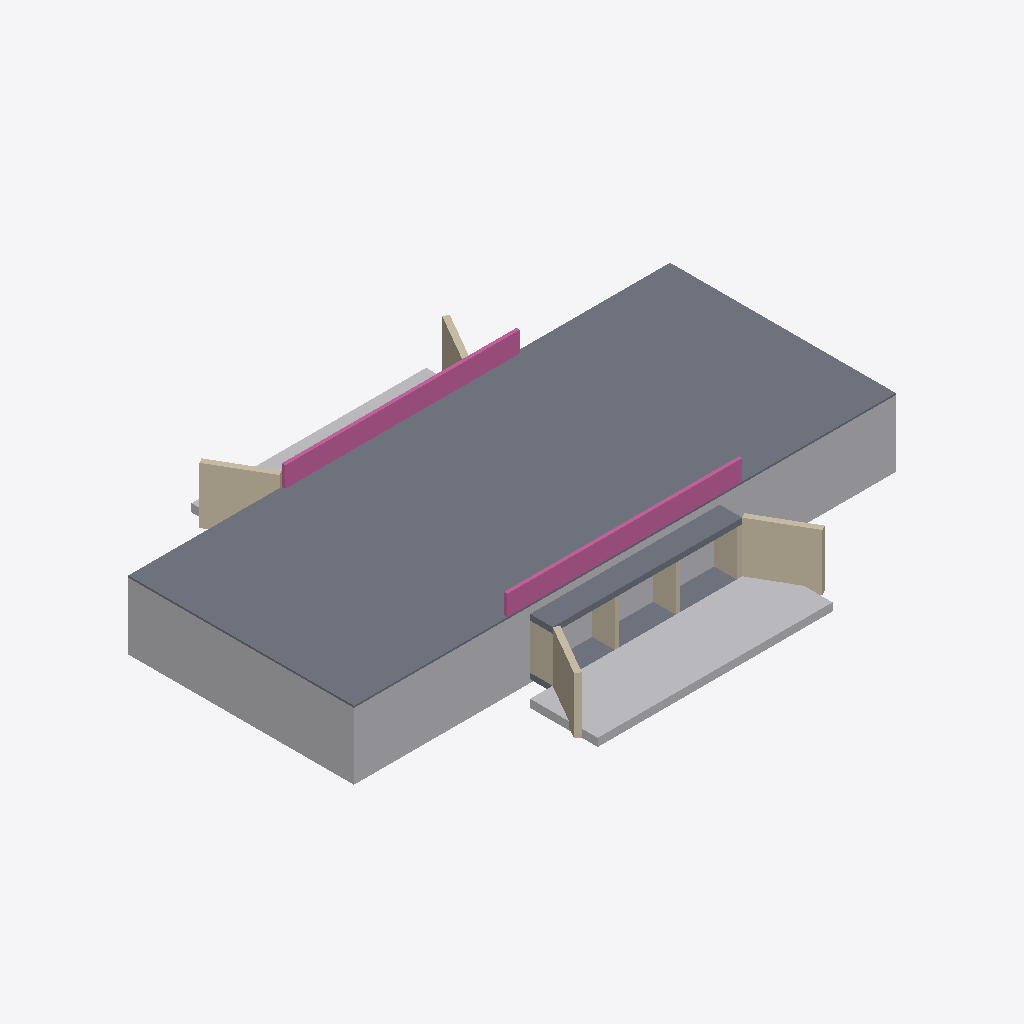
Isometric view of an IFC building model (IFC-SPF (STEP), schema IFC4, length unit metre), seen from the south-west, elements coloured by IFC class: 8 walls (beige), 3 slabs (grey), 3 other elements (light grey), 2 railings (pink).
Extent 24.0 m × 18.0 m × 3.9 m (x, y, z). Elements (16): 8 IfcWall, 3 IfcBuildingElementProxy, 3 IfcSlab, 2 IfcRailing.

HEADER;
FILE_DESCRIPTION(('ViewDefinition[DesignTransferView]'),'2;1');
FILE_NAME('/dev/null','2026-11-17T21:56:35+01:00',(''),(''),'IfcOpenShell 0.9.0.post1','IfcOpenShell 0.9.0.post1','Nobody');
FILE_SCHEMA(('IFC4'));
ENDSEC;
DATA;
#1=IFCPROJECT('0l$QLrSjvBLBuBc6X$0f1R',$,'GIN²CO — Dalot triple cellule VO-09 (ouvrage fictif)',$,$,$,$,(#11),#6);
#13=IFCSITE('2a5zyqLJvAdwI_BkP9UnXb',$,'Site fictif — démonstration',$,$,$,$,$,$,$,$,$,$,$);
#298=IFCSLAB('25opXk43XDiRbV3W3u04Sj',$,'Chaussée — couche de roulement',$,'Chaussée',#321,#312,'VO-09-CH1',.USERDEFINED.);
#274=IFCBUILDINGELEMENTPROXY('3UFKsM3QT2gwP3rtf6ZZaD',$,'Remblai technique',$,'Remblai',#297,#288,'VO-09-RMB',$);
#229=IFCBUILDINGELEMENTPROXY('2X2medbKL6RBUm4RFavVKr',$,'Perré amont',$,'Perré maçonné',#252,#243,'VO-09-PE1',$);
#322=IFCRAILING('0Dn2DIGfTE9eRThPNKZ0z7',$,'Garde-corps amont',$,$,#345,#336,'VO-09-GC1',.GUARDRAIL.);
#346=IFCRAILING('3dJVBsJiD6KfeXVu9A1zjr',$,'Garde-corps aval',$,$,#366,#360,'VO-09-GC2',.GUARDRAIL.);
#124=IFCSLAB('2gq1RWSEr1J80g3h8xiOub',$,'Dalle supérieure',$,$,#144,#138,'VO-09-DAL',.FLOOR.);
#166=IFCWALL('0Q0RyAt8z3Sfj_UT2WuSED',$,'Mur en aile amont droit',$,$,#186,#180,'VO-09-MA2',.SOLIDWALL.);
#187=IFCWALL('2zBAiVLrz3yukitQfqNdNr',$,'Mur en aile aval gauche',$,$,#207,#201,'VO-09-MA3',.SOLIDWALL.);
#15=IFCSLAB('3xiudd6Zj1PQLkkaOPm48m',$,'Radier',$,$,#39,#29,'VO-09-RAD',.BASESLAB.);
#253=IFCBUILDINGELEMENTPROXY('3rv9rB4mrDEhezhud$PlUA',$,'Perré aval',$,'Perré maçonné',#273,#267,'VO-09-PE2',$);
#145=IFCWALL('3L$rBPzKH6xP3vtujpDtIT',$,'Mur en aile amont gauche',$,$,#165,#159,'VO-09-MA1',.SOLIDWALL.);
#40=IFCWALL('3sbljU0cT9JvHxahsy$nMn',$,'Piédroit gauche',$,$,#60,#54,'VO-09-PD1',.SOLIDWALL.);
#103=IFCWALL('2DChkjTgPDbhwZhzncRrMX',$,'Piédroit droit',$,$,#123,#117,'VO-09-PD4',.SOLIDWALL.);
#82=IFCWALL('1fnPwPCQrDWQv2K48ALB$$',$,'Piédroit intermédiaire 2',$,$,#102,#96,'VO-09-PD3',.SOLIDWALL.);
#61=IFCWALL('0x$vHTz7bAcgNr85Bp5ZTa',$,'Piédroit intermédiaire 1',$,$,#81,#75,'VO-09-PD2',.SOLIDWALL.);
#208=IFCWALL('2zBg4_V6vBL8fWVRXlaqcH',$,'Mur en aile aval droit',$,$,#228,#222,'VO-09-MA4',.SOLIDWALL.);
ENDSEC;
